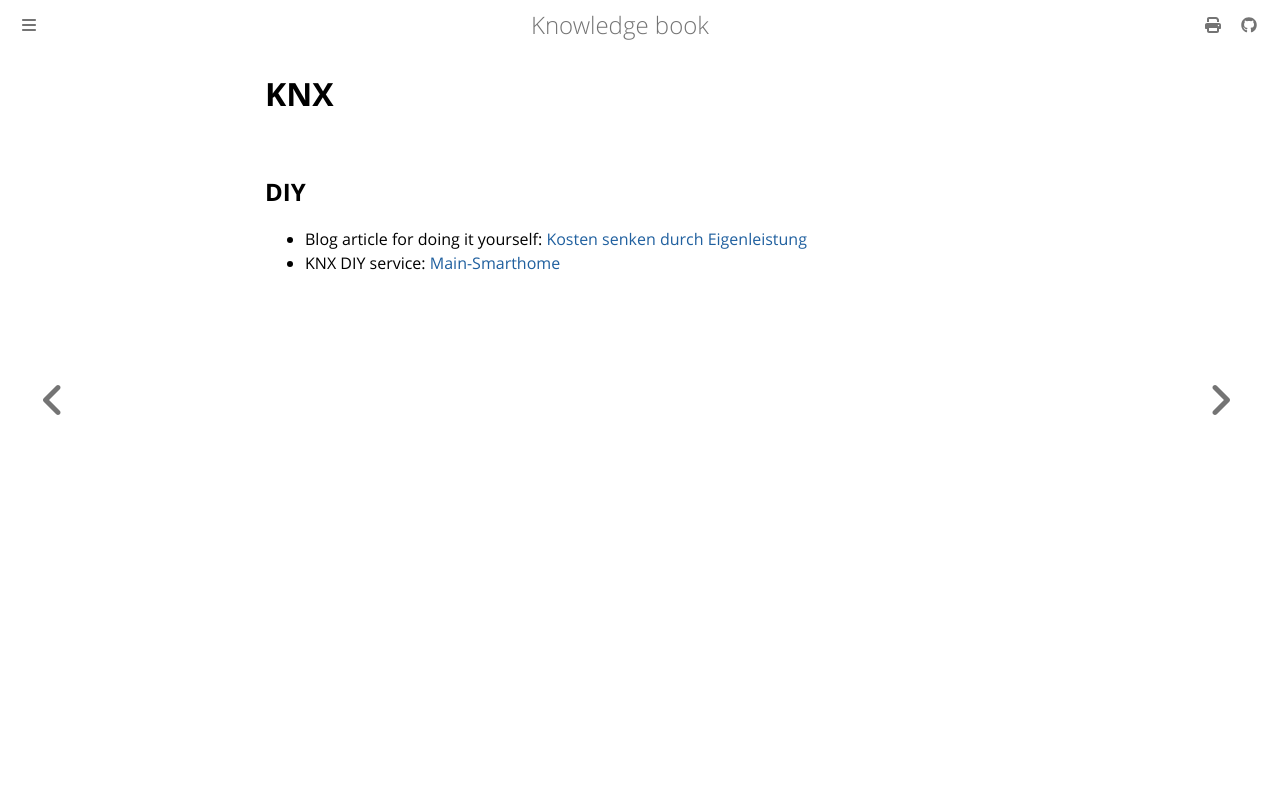

repository: dvogt23/notes · page: tech/smarthome/knx.html · generator: mdbook

# KNX

## DIY

- Blog article for doing it yourself: [Kosten senken durch Eigenleistung](https://knx-blogger.de/knx-kosten-senken-durch-eigenleistung)
- KNX DIY service: [Main-Smarthome](https://mainsmarthome.de/)
